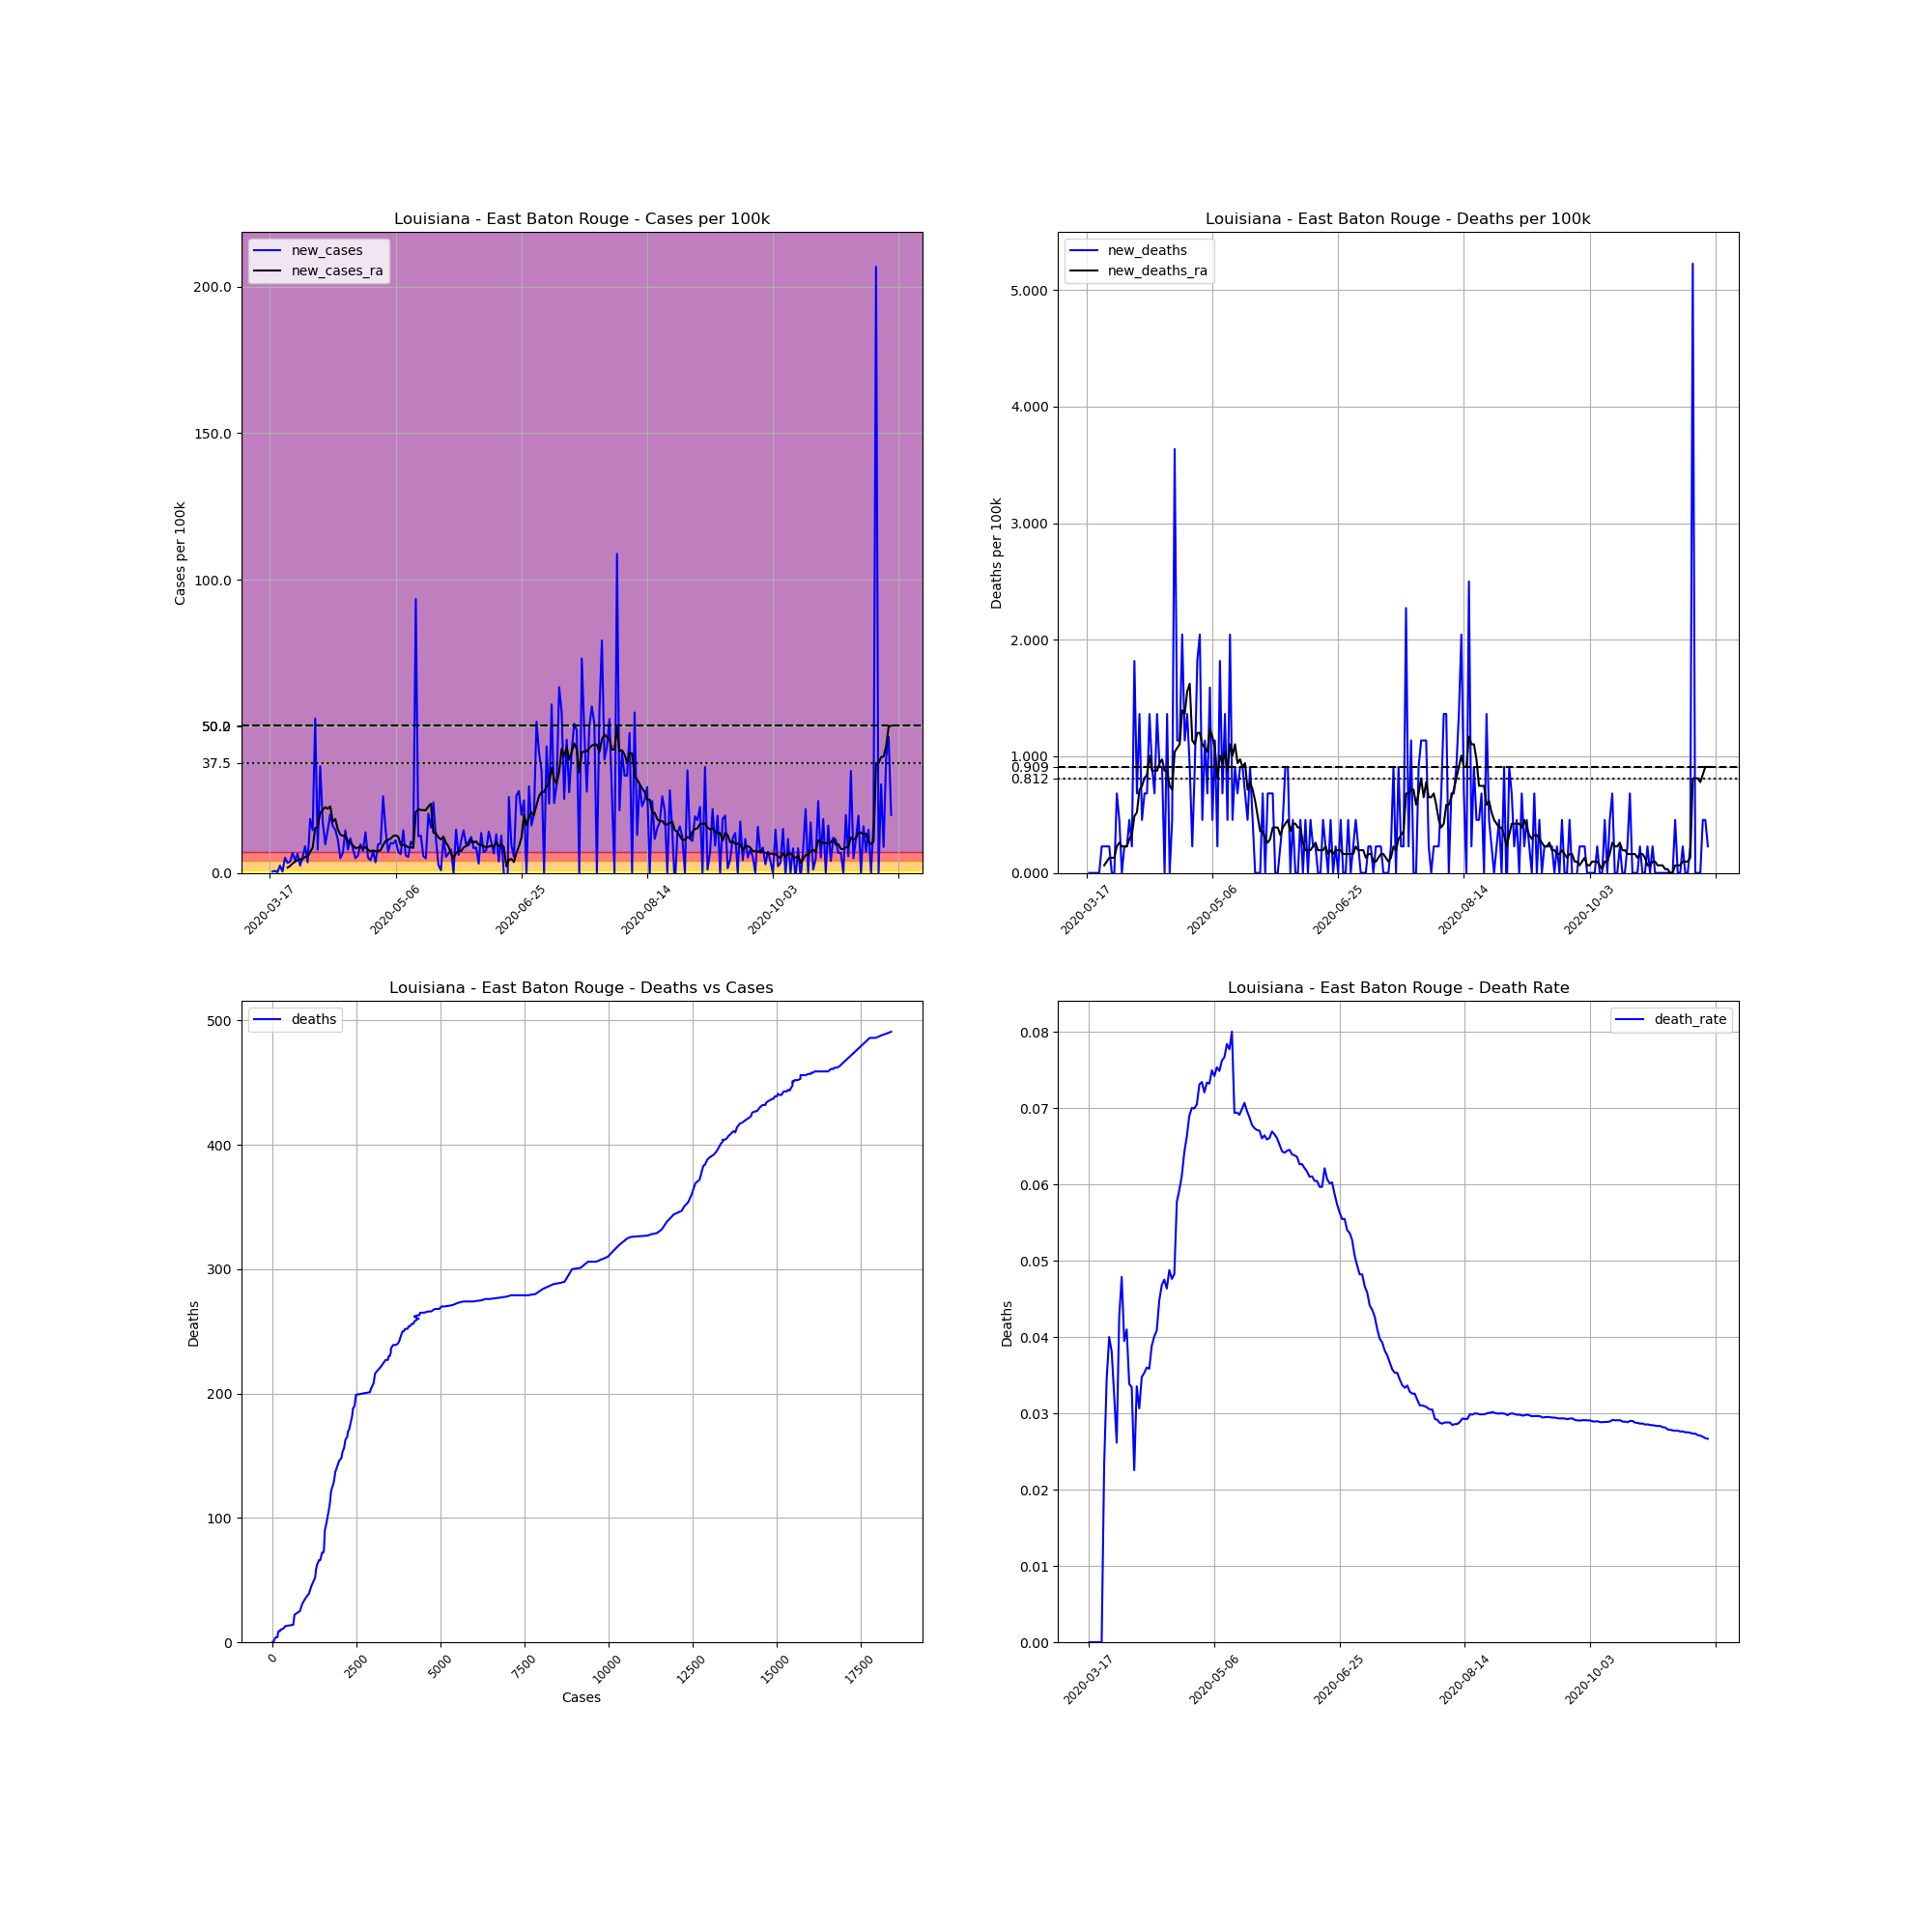

The file beside this chart, header and first rows:
, date, county, state, fips, cases, deaths, COUNTY, STNAME, CTYNAME, POPESTIMATE2019, cases_per_100k, deaths_per_100k, death_rate, new_cases, new_deaths, new_cases_ra, new_deaths_ra
123937, 2020-03-17, East Baton Rouge, Louisiana, 22033, 1, 0, 33, Louisiana, East Baton Rouge, 440059, 0.2272, 0.0, 0.0, , , , 
123938, 2020-03-18, East Baton Rouge, Louisiana, 22033, 3, 0, 33, Louisiana, East Baton Rouge, 440059, 0.6817, 0.0, 0.0, 0.4545, 0.0, , 
123939, 2020-03-19, East Baton Rouge, Louisiana, 22033, 6, 0, 33, Louisiana, East Baton Rouge, 440059, 1.363, 0.0, 0.0, 0.6817, 0.0, , 
123940, 2020-03-20, East Baton Rouge, Louisiana, 22033, 7, 0, 33, Louisiana, East Baton Rouge, 440059, 1.591, 0.0, 0.0, 0.2272, 0.0, , 
123941, 2020-03-21, East Baton Rouge, Louisiana, 22033, 18, 0, 33, Louisiana, East Baton Rouge, 440059, 4.09, 0.0, 0.0, 2.5, 0.0, , 
123942, 2020-03-22, East Baton Rouge, Louisiana, 22033, 20, 0, 33, Louisiana, East Baton Rouge, 440059, 4.545, 0.0, 0.0, 0.4545, 0.0, , 
123943, 2020-03-23, East Baton Rouge, Louisiana, 22033, 43, 1, 33, Louisiana, East Baton Rouge, 440059, 9.771, 0.2272, 0.02326, 5.227, 0.2272, , 
123944, 2020-03-24, East Baton Rouge, Louisiana, 22033, 58, 2, 33, Louisiana, East Baton Rouge, 440059, 13.18, 0.4545, 0.03448, 3.409, 0.2272, 1.85, 0.06493
123945, 2020-03-25, East Baton Rouge, Louisiana, 22033, 75, 3, 33, Louisiana, East Baton Rouge, 440059, 17.04, 0.6817, 0.04, 3.863, 0.2272, 2.337, 0.09739
123946, 2020-03-26, East Baton Rouge, Louisiana, 22033, 105, 4, 33, Louisiana, East Baton Rouge, 440059, 23.86, 0.909, 0.0381, 6.817, 0.2272, 3.214, 0.1299
123947, 2020-03-27, East Baton Rouge, Louisiana, 22033, 124, 4, 33, Louisiana, East Baton Rouge, 440059, 28.18, 0.909, 0.03226, 4.318, 0.0, 3.798, 0.1299
123948, 2020-03-28, East Baton Rouge, Louisiana, 22033, 153, 4, 33, Louisiana, East Baton Rouge, 440059, 34.77, 0.909, 0.02614, 6.59, 0.0, 4.383, 0.1299
123949, 2020-03-29, East Baton Rouge, Louisiana, 22033, 164, 7, 33, Louisiana, East Baton Rouge, 440059, 37.27, 1.591, 0.04268, 2.5, 0.6817, 4.675, 0.2272
123950, 2020-03-30, East Baton Rouge, Louisiana, 22033, 188, 9, 33, Louisiana, East Baton Rouge, 440059, 42.72, 2.045, 0.04787, 5.454, 0.4545, 4.707, 0.2597
123951, 2020-03-31, East Baton Rouge, Louisiana, 22033, 228, 9, 33, Louisiana, East Baton Rouge, 440059, 51.81, 2.045, 0.03947, 9.09, 0.0, 5.519, 0.2272
123952, 2020-04-01, East Baton Rouge, Louisiana, 22033, 244, 10, 33, Louisiana, East Baton Rouge, 440059, 55.45, 2.272, 0.04098, 3.636, 0.2272, 5.486, 0.2272
123953, 2020-04-02, East Baton Rouge, Louisiana, 22033, 325, 11, 33, Louisiana, East Baton Rouge, 440059, 73.85, 2.5, 0.03385, 18.41, 0.2272, 7.142, 0.2272
123954, 2020-04-03, East Baton Rouge, Louisiana, 22033, 389, 13, 33, Louisiana, East Baton Rouge, 440059, 88.4, 2.954, 0.03342, 14.54, 0.4545, 8.603, 0.2922
123955, 2020-04-04, East Baton Rouge, Louisiana, 22033, 621, 14, 33, Louisiana, East Baton Rouge, 440059, 141.1, 3.181, 0.02254, 52.72, 0.2272, 15.19, 0.3246
123956, 2020-04-05, East Baton Rouge, Louisiana, 22033, 656, 22, 33, Louisiana, East Baton Rouge, 440059, 149.1, 4.999, 0.03354, 7.953, 1.818, 15.97, 0.4869
123957, 2020-04-06, East Baton Rouge, Louisiana, 22033, 816, 25, 33, Louisiana, East Baton Rouge, 440059, 185.4, 5.681, 0.03064, 36.36, 0.6817, 20.39, 0.5194
123958, 2020-04-07, East Baton Rouge, Louisiana, 22033, 892, 31, 33, Louisiana, East Baton Rouge, 440059, 202.7, 7.045, 0.03475, 17.27, 1.363, 21.56, 0.7142
123959, 2020-04-08, East Baton Rouge, Louisiana, 22033, 935, 33, 33, Louisiana, East Baton Rouge, 440059, 212.5, 7.499, 0.03529, 9.771, 0.4545, 22.43, 0.7467
123960, 2020-04-09, East Baton Rouge, Louisiana, 22033, 1000, 36, 33, Louisiana, East Baton Rouge, 440059, 227.2, 8.181, 0.036, 14.77, 0.6817, 21.91, 0.8116
123961, 2020-04-10, East Baton Rouge, Louisiana, 22033, 1088, 39, 33, Louisiana, East Baton Rouge, 440059, 247.2, 8.862, 0.03585, 20, 0.6817, 22.69, 0.844
123962, 2020-04-11, East Baton Rouge, Louisiana, 22033, 1158, 45, 33, Louisiana, East Baton Rouge, 440059, 263.1, 10.23, 0.03886, 15.91, 1.363, 17.43, 1.006
123963, 2020-04-12, East Baton Rouge, Louisiana, 22033, 1223, 49, 33, Louisiana, East Baton Rouge, 440059, 277.9, 11.13, 0.04007, 14.77, 0.909, 18.41, 0.8765
123964, 2020-04-13, East Baton Rouge, Louisiana, 22033, 1273, 52, 33, Louisiana, East Baton Rouge, 440059, 289.3, 11.82, 0.04085, 11.36, 0.6817, 14.84, 0.8765
123965, 2020-04-14, East Baton Rouge, Louisiana, 22033, 1295, 58, 33, Louisiana, East Baton Rouge, 440059, 294.3, 13.18, 0.04479, 4.999, 1.363, 13.08, 0.8765
123966, 2020-04-15, East Baton Rouge, Louisiana, 22033, 1325, 62, 33, Louisiana, East Baton Rouge, 440059, 301.1, 14.09, 0.04679, 6.817, 0.909, 12.66, 0.9414
123967, 2020-04-16, East Baton Rouge, Louisiana, 22033, 1389, 66, 33, Louisiana, East Baton Rouge, 440059, 315.6, 15, 0.04752, 14.54, 0.909, 12.63, 0.9739
123968, 2020-04-17, East Baton Rouge, Louisiana, 22033, 1424, 66, 33, Louisiana, East Baton Rouge, 440059, 323.6, 15, 0.04635, 7.953, 0.0, 10.91, 0.8765
123969, 2020-04-18, East Baton Rouge, Louisiana, 22033, 1476, 72, 33, Louisiana, East Baton Rouge, 440059, 335.4, 16.36, 0.04878, 11.82, 1.363, 10.32, 0.8765
123970, 2020-04-19, East Baton Rouge, Louisiana, 22033, 1512, 72, 33, Louisiana, East Baton Rouge, 440059, 343.6, 16.36, 0.04762, 8.181, 0.0, 9.382, 0.7467
123971, 2020-04-20, East Baton Rouge, Louisiana, 22033, 1534, 74, 33, Louisiana, East Baton Rouge, 440059, 348.6, 16.82, 0.04824, 4.999, 0.4545, 8.473, 0.7142
123972, 2020-04-21, East Baton Rouge, Louisiana, 22033, 1560, 90, 33, Louisiana, East Baton Rouge, 440059, 354.5, 20.45, 0.05769, 5.908, 3.636, 8.603, 1.039
123973, 2020-04-22, East Baton Rouge, Louisiana, 22033, 1603, 95, 33, Louisiana, East Baton Rouge, 440059, 364.3, 21.59, 0.05926, 9.771, 1.136, 9.025, 1.071
123974, 2020-04-23, East Baton Rouge, Louisiana, 22033, 1636, 100, 33, Louisiana, East Baton Rouge, 440059, 371.8, 22.72, 0.06112, 7.499, 1.136, 8.018, 1.104
123975, 2020-04-24, East Baton Rouge, Louisiana, 22033, 1697, 109, 33, Louisiana, East Baton Rouge, 440059, 385.6, 24.77, 0.06423, 13.86, 2.045, 8.862, 1.396
123976, 2020-04-25, East Baton Rouge, Louisiana, 22033, 1720, 114, 33, Louisiana, East Baton Rouge, 440059, 390.9, 25.91, 0.06628, 5.227, 1.136, 7.921, 1.363
123977, 2020-04-26, East Baton Rouge, Louisiana, 22033, 1739, 120, 33, Louisiana, East Baton Rouge, 440059, 395.2, 27.27, 0.06901, 4.318, 1.363, 7.369, 1.558
123978, 2020-04-27, East Baton Rouge, Louisiana, 22033, 1771, 124, 33, Louisiana, East Baton Rouge, 440059, 402.4, 28.18, 0.07002, 7.272, 0.909, 7.694, 1.623
123979, 2020-04-28, East Baton Rouge, Louisiana, 22033, 1787, 125, 33, Louisiana, East Baton Rouge, 440059, 406.1, 28.41, 0.06995, 3.636, 0.2272, 7.369, 1.136
123980, 2020-04-29, East Baton Rouge, Louisiana, 22033, 1830, 129, 33, Louisiana, East Baton Rouge, 440059, 415.9, 29.31, 0.07049, 9.771, 0.909, 7.369, 1.104
123981, 2020-04-30, East Baton Rouge, Louisiana, 22033, 1874, 137, 33, Louisiana, East Baton Rouge, 440059, 425.9, 31.13, 0.07311, 9.999, 1.818, 7.726, 1.201
123982, 2020-05-01, East Baton Rouge, Louisiana, 22033, 1989, 146, 33, Louisiana, East Baton Rouge, 440059, 452, 33.18, 0.0734, 26.13, 2.045, 9.479, 1.201
123983, 2020-05-02, East Baton Rouge, Louisiana, 22033, 2054, 148, 33, Louisiana, East Baton Rouge, 440059, 466.8, 33.63, 0.07205, 14.77, 0.4545, 10.84, 1.104
123984, 2020-05-03, East Baton Rouge, Louisiana, 22033, 2086, 153, 33, Louisiana, East Baton Rouge, 440059, 474, 34.77, 0.07335, 7.272, 1.136, 11.26, 1.071
123985, 2020-05-04, East Baton Rouge, Louisiana, 22033, 2131, 156, 33, Louisiana, East Baton Rouge, 440059, 484.3, 35.45, 0.07321, 10.23, 0.6817, 11.69, 1.039
123986, 2020-05-05, East Baton Rouge, Louisiana, 22033, 2175, 163, 33, Louisiana, East Baton Rouge, 440059, 494.3, 37.04, 0.07494, 9.999, 1.591, 12.6, 1.234
123987, 2020-05-06, East Baton Rouge, Louisiana, 22033, 2224, 165, 33, Louisiana, East Baton Rouge, 440059, 505.4, 37.49, 0.07419, 11.13, 0.4545, 12.79, 1.169
123988, 2020-05-07, East Baton Rouge, Louisiana, 22033, 2256, 170, 33, Louisiana, East Baton Rouge, 440059, 512.7, 38.63, 0.07535, 7.272, 1.136, 12.4, 1.071
123989, 2020-05-08, East Baton Rouge, Louisiana, 22033, 2284, 171, 33, Louisiana, East Baton Rouge, 440059, 519, 38.86, 0.07487, 6.363, 0.2272, 9.577, 0.8116
123990, 2020-05-09, East Baton Rouge, Louisiana, 22033, 2348, 179, 33, Louisiana, East Baton Rouge, 440059, 533.6, 40.68, 0.07624, 14.54, 1.818, 9.544, 1.006
123991, 2020-05-10, East Baton Rouge, Louisiana, 22033, 2374, 182, 33, Louisiana, East Baton Rouge, 440059, 539.5, 41.36, 0.07666, 5.908, 0.6817, 9.349, 0.9414
123992, 2020-05-11, East Baton Rouge, Louisiana, 22033, 2398, 188, 33, Louisiana, East Baton Rouge, 440059, 544.9, 42.72, 0.0784, 5.454, 1.363, 8.668, 1.039
123993, 2020-05-12, East Baton Rouge, Louisiana, 22033, 2445, 190, 33, Louisiana, East Baton Rouge, 440059, 555.6, 43.18, 0.07771, 10.68, 0.4545, 8.765, 0.8765
123994, 2020-05-13, East Baton Rouge, Louisiana, 22033, 2487, 199, 33, Louisiana, East Baton Rouge, 440059, 565.2, 45.22, 0.08002, 9.544, 2.045, 8.538, 1.104
123995, 2020-05-14, East Baton Rouge, Louisiana, 22033, 2898, 201, 33, Louisiana, East Baton Rouge, 440059, 658.5, 45.68, 0.06936, 93.4, 0.4545, 20.84, 1.006
123996, 2020-05-15, East Baton Rouge, Louisiana, 22033, 2953, 205, 33, Louisiana, East Baton Rouge, 440059, 671, 46.58, 0.06942, 12.5, 0.909, 21.72, 1.104
... 188 more rows
